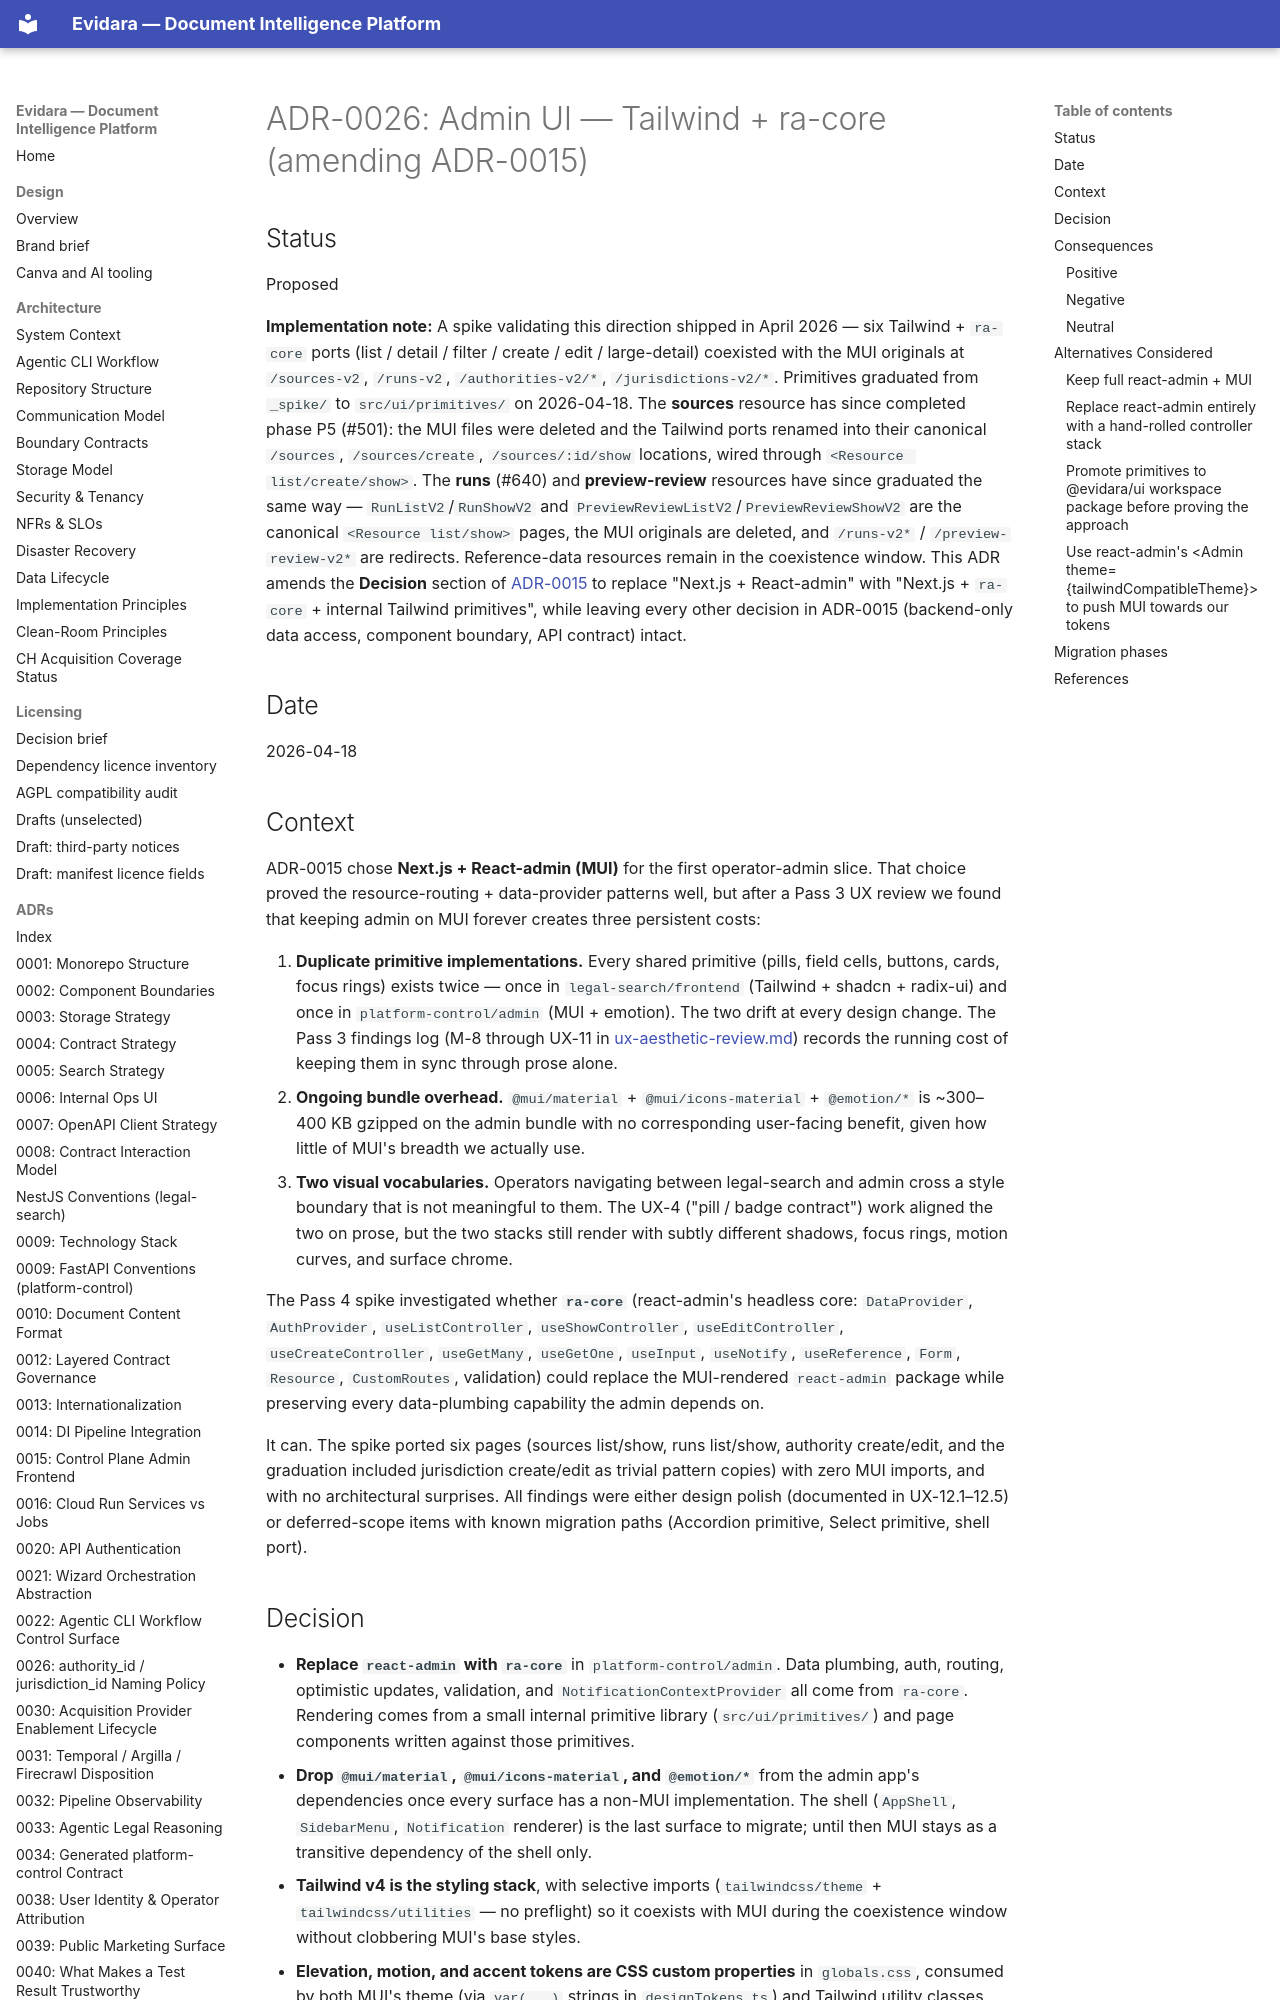

repository: philipplukas/evidara · page: adr/adr-0026-admin-ui-tailwind-ra-core/index.html · generator: mkdocs

# ADR-0026: Admin UI — Tailwind + ra-core (amending ADR-0015)

## Status

Proposed

**Implementation note:** A spike validating this direction shipped in April 2026 — six Tailwind + `ra-core` ports (list / detail / filter / create / edit / large-detail) coexisted with the MUI originals at `/sources-v2`, `/runs-v2`, `/authorities-v2/*`, `/jurisdictions-v2/*`. Primitives graduated from `_spike/` to `src/ui/primitives/` on 2026-04-18. The **sources** resource has since completed phase P5 (#501): the MUI files were deleted and the Tailwind ports renamed into their canonical `/sources`, `/sources/create`, `/sources/:id/show` locations, wired through `<Resource list/create/show>`. The **runs** (#640) and **preview-review** resources have since graduated the same way — `RunListV2`/`RunShowV2` and `PreviewReviewListV2`/`PreviewReviewShowV2` are the canonical `<Resource list/show>` pages, the MUI originals are deleted, and `/runs-v2*` / `/preview-review-v2*` are redirects. Reference-data resources remain in the coexistence window. This ADR amends the **Decision** section of [ADR-0015](0015-control-plane-admin-frontend-strategy.md) to replace "Next.js + React-admin" with "Next.js + `ra-core` + internal Tailwind primitives", while leaving every other decision in ADR-0015 (backend-only data access, component boundary, API contract) intact.

## Date

2026-04-18

## Context

ADR-0015 chose **Next.js + React-admin (MUI)** for the first operator-admin slice. That choice proved the resource-routing + data-provider patterns well, but after a Pass 3 UX review we found that keeping admin on MUI forever creates three persistent costs:

1. **Duplicate primitive implementations.** Every shared primitive (pills, field cells, buttons, cards, focus rings) exists twice — once in `legal-search/frontend` (Tailwind + shadcn + radix-ui) and once in `platform-control/admin` (MUI + emotion). The two drift at every design change. The Pass 3 findings log (M-8 through UX-11 in [ux-aesthetic-review.md](../runbooks/ux-aesthetic-review.md)) records the running cost of keeping them in sync through prose alone.
2. **Ongoing bundle overhead.** `@mui/material` + `@mui/icons-material` + `@emotion/*` is ~300–400 KB gzipped on the admin bundle with no corresponding user-facing benefit, given how little of MUI's breadth we actually use.
3. **Two visual vocabularies.** Operators navigating between legal-search and admin cross a style boundary that is not meaningful to them. The UX-4 ("pill / badge contract") work aligned the two on prose, but the two stacks still render with subtly different shadows, focus rings, motion curves, and surface chrome.

The Pass 4 spike investigated whether **`ra-core`** (react-admin's headless core: `DataProvider`, `AuthProvider`, `useListController`, `useShowController`, `useEditController`, `useCreateController`, `useGetMany`, `useGetOne`, `useInput`, `useNotify`, `useReference`, `Form`, `Resource`, `CustomRoutes`, validation) could replace the MUI-rendered `react-admin` package while preserving every data-plumbing capability the admin depends on.

It can. The spike ported six pages (sources list/show, runs list/show, authority create/edit, and the graduation included jurisdiction create/edit as trivial pattern copies) with zero MUI imports, and with no architectural surprises. All findings were either design polish (documented in UX-12.1–12.5) or deferred-scope items with known migration paths (Accordion primitive, Select primitive, shell port).
